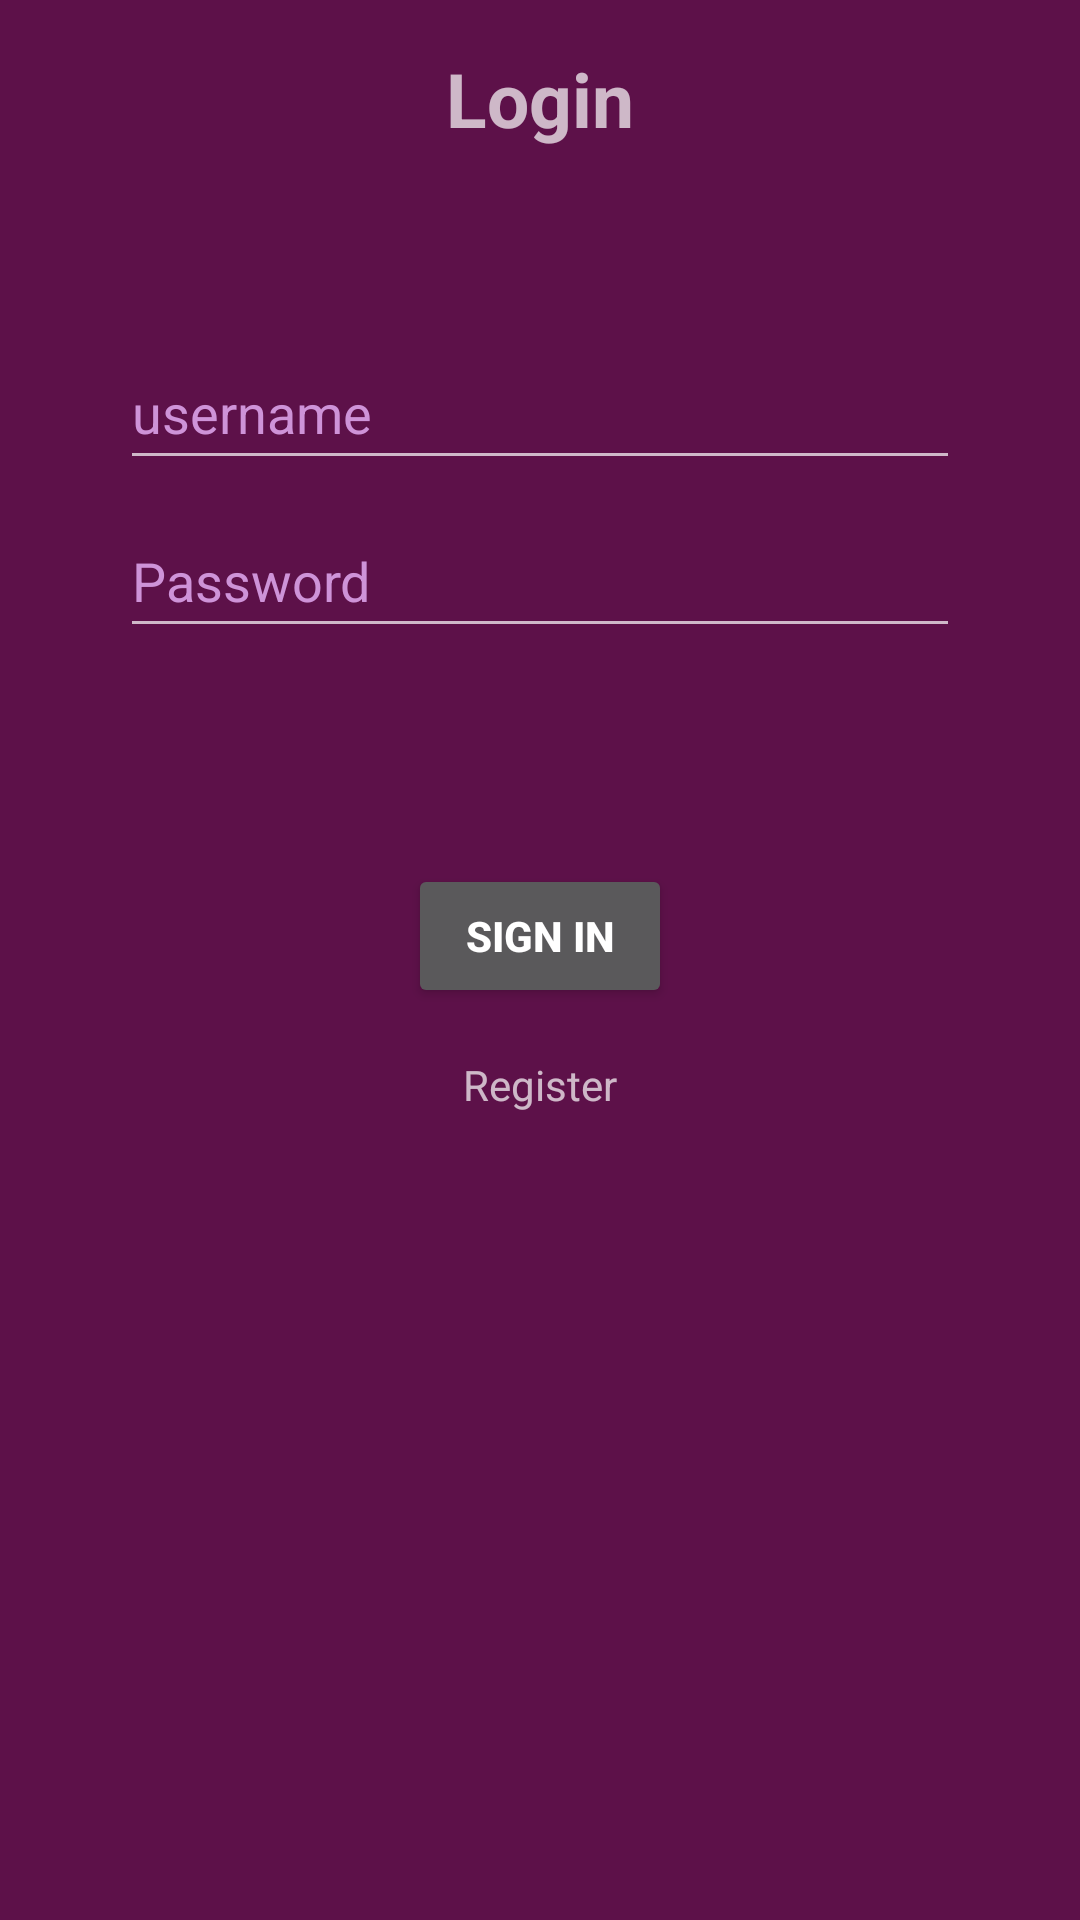

The Android layout XML behind this screen, and the referenced resources:
<!-- AndroidManifest.xml: application theme SplashScreenTheme -->
<!-- res/layout/activity_login.xml -->
<?xml version="1.0" encoding="utf-8"?>
<androidx.constraintlayout.widget.ConstraintLayout xmlns:android="http://schemas.android.com/apk/res/android"
    xmlns:app="http://schemas.android.com/apk/res-auto"
    xmlns:tools="http://schemas.android.com/tools"
    android:id="@+id/container"
    android:layout_width="match_parent"
    android:layout_height="match_parent"
    android:paddingLeft="@dimen/activity_horizontal_margin"
    android:paddingTop="@dimen/activity_vertical_margin"
    android:paddingRight="@dimen/activity_horizontal_margin"
    android:paddingBottom="@dimen/activity_vertical_margin"
    android:background="@color/colorPrimaryBackground"
    tools:context=".activities.LoginActivity">
    <androidx.constraintlayout.widget.ConstraintLayout
        android:id="@+id/app_connected"
        android:layout_width="match_parent"
        android:layout_height="match_parent">

        <TextView
            android:id="@+id/login_title"
            android:layout_width="wrap_content"
            android:layout_height="wrap_content"
            android:layout_gravity="center"
            android:text="@string/login_title"
            android:textSize="25sp"
            android:textStyle="bold"
            app:layout_constraintEnd_toEndOf="parent"
            app:layout_constraintStart_toStartOf="parent"
            app:layout_constraintTop_toTopOf="@+id/app_not_connected" />

        <EditText
            android:id="@+id/username"
            android:layout_width="0dp"
            android:layout_height="wrap_content"
            android:layout_marginStart="24dp"
            android:layout_marginTop="96dp"
            android:layout_marginEnd="24dp"
            android:hint="@string/prompt_username"
            android:inputType="textPersonName"
            android:minHeight="48dp"
            android:selectAllOnFocus="true"
            android:textColorHint="#CE93D8"
            app:layout_constraintEnd_toEndOf="parent"
            app:layout_constraintStart_toStartOf="parent"
            app:layout_constraintTop_toTopOf="parent"
            android:autofillHints="" />

        <EditText
            android:id="@+id/password"
            android:layout_width="0dp"
            android:layout_height="wrap_content"
            android:layout_marginStart="24dp"
            android:layout_marginTop="8dp"
            android:layout_marginEnd="24dp"
            android:hint="@string/prompt_password"
            android:imeActionLabel="@string/action_sign_in_short"
            android:imeOptions="actionDone"
            android:inputType="textPassword"
            android:minHeight="48dp"
            android:selectAllOnFocus="true"
            android:textColorHint="#CE93D8"
            app:layout_constraintEnd_toEndOf="parent"
            app:layout_constraintStart_toStartOf="parent"
            app:layout_constraintTop_toBottomOf="@+id/username"
            android:autofillHints="zs" />

        <Button
            android:id="@+id/login_button"
            android:layout_width="wrap_content"
            android:layout_height="wrap_content"
            android:layout_gravity="start"
            android:layout_marginStart="48dp"
            android:layout_marginTop="16dp"
            android:layout_marginEnd="48dp"
            android:theme="@style/AppTheme.Button"
            android:layout_marginBottom="64dp"
            android:textColor="@color/white"
            android:textStyle="bold"
            android:text="@string/action_sign_in"
            app:layout_constraintBottom_toBottomOf="parent"
            app:layout_constraintEnd_toEndOf="parent"
            app:layout_constraintStart_toStartOf="parent"
            app:layout_constraintTop_toBottomOf="@+id/password"
            app:layout_constraintVertical_bias="0.2" />

        <TextView
            android:id="@+id/register_link"
            android:layout_width="wrap_content"
            android:layout_height="wrap_content"
            android:text="@string/register"
            app:layout_constraintBottom_toBottomOf="parent"
            app:layout_constraintEnd_toEndOf="parent"
            app:layout_constraintStart_toStartOf="parent"
            app:layout_constraintTop_toBottomOf="@+id/login_button"
            app:layout_constraintVertical_bias="0.060000002" />

        <ProgressBar
            android:id="@+id/loading"
            android:layout_width="wrap_content"
            android:layout_height="wrap_content"
            android:layout_gravity="center"
            android:layout_marginStart="32dp"
            android:layout_marginTop="64dp"
            android:layout_marginEnd="32dp"
            android:layout_marginBottom="64dp"
            android:visibility="gone"
            app:layout_constraintBottom_toBottomOf="parent"
            app:layout_constraintEnd_toEndOf="@+id/password"
            app:layout_constraintStart_toStartOf="@+id/password"
            app:layout_constraintTop_toTopOf="parent"
            app:layout_constraintVertical_bias="0.3" />

        <LinearLayout
            android:id="@+id/app_not_connected"
            android:layout_width="match_parent"
            android:layout_height="match_parent"
            android:gravity="center"
            tools:layout_editor_absoluteX="1dp"
            tools:layout_editor_absoluteY="0dp">

            <TextView
                android:id="@+id/text_not_connected"
                android:layout_width="wrap_content"
                android:layout_height="wrap_content" />
        </LinearLayout>
    </androidx.constraintlayout.widget.ConstraintLayout>

</androidx.constraintlayout.widget.ConstraintLayout>
<!-- resources referenced by this layout -->
<resources>
  <color name="colorPrimaryBackground">#5d1149</color>
  <color name="white">#FFFFFFFF</color>
  <dimen name="activity_horizontal_margin">16dp</dimen>
  <dimen name="activity_vertical_margin">16dp</dimen>
  <string name="action_sign_in">Sign In</string>
  <string name="action_sign_in_short">in</string>
  <string name="login_title">Login</string>
  <string name="prompt_password">Password</string>
  <string name="prompt_username">username</string>
  <string name="register">Register</string>
  <style name="AppTheme.Button" parent="Widget.AppCompat.Button.Borderless.Colored">
  
          <item name="android:textColor">@color/colorAccent</item>
      </style>
  <style name="SplashScreenTheme" parent="Theme.AppCompat.NoActionBar">
          <item name="android:windowBackground">@drawable/splash_screen_background</item>
      </style>
  <color name="colorAccent">#F7363E</color>
</resources>
